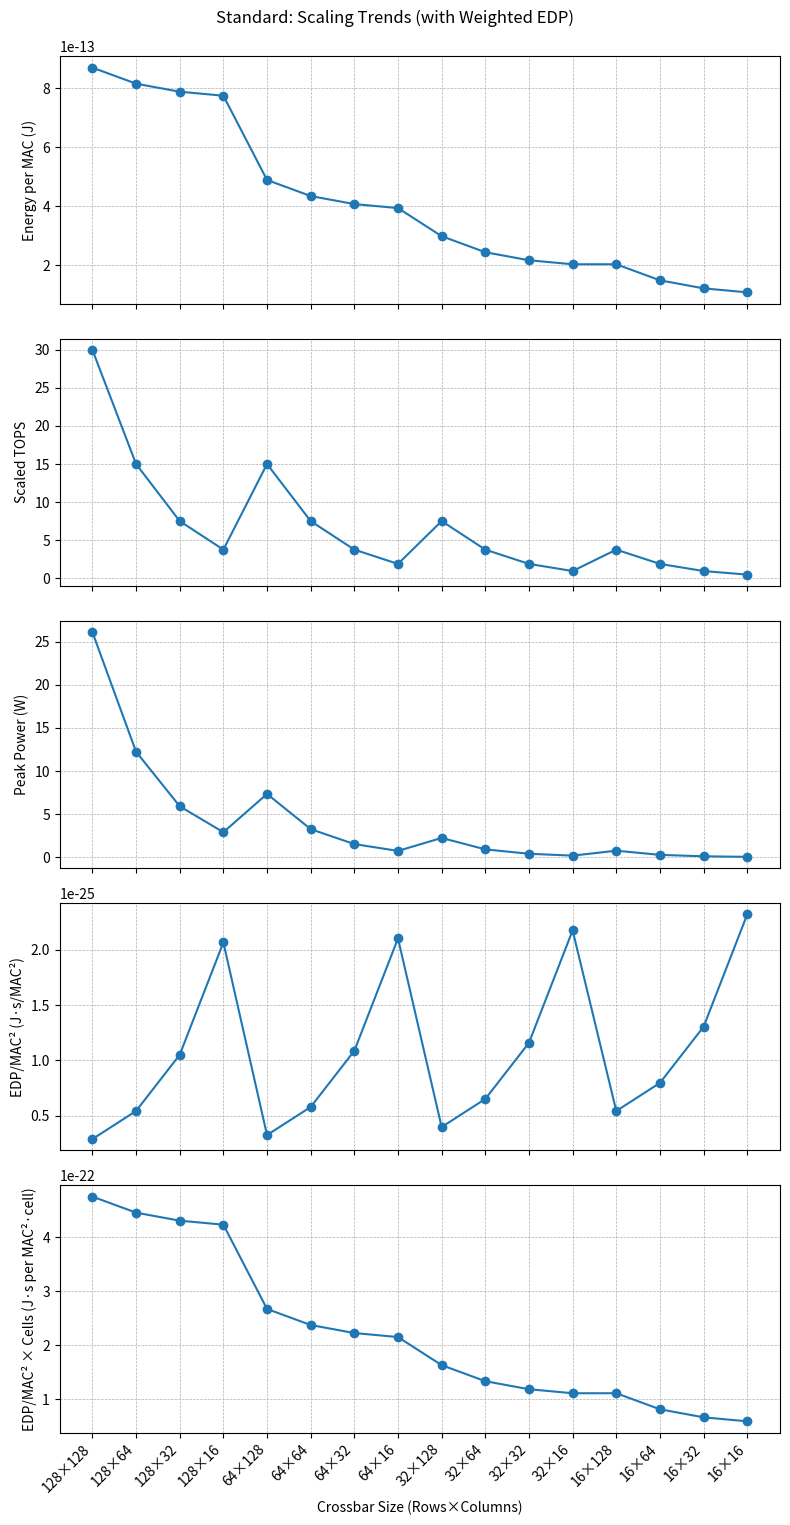
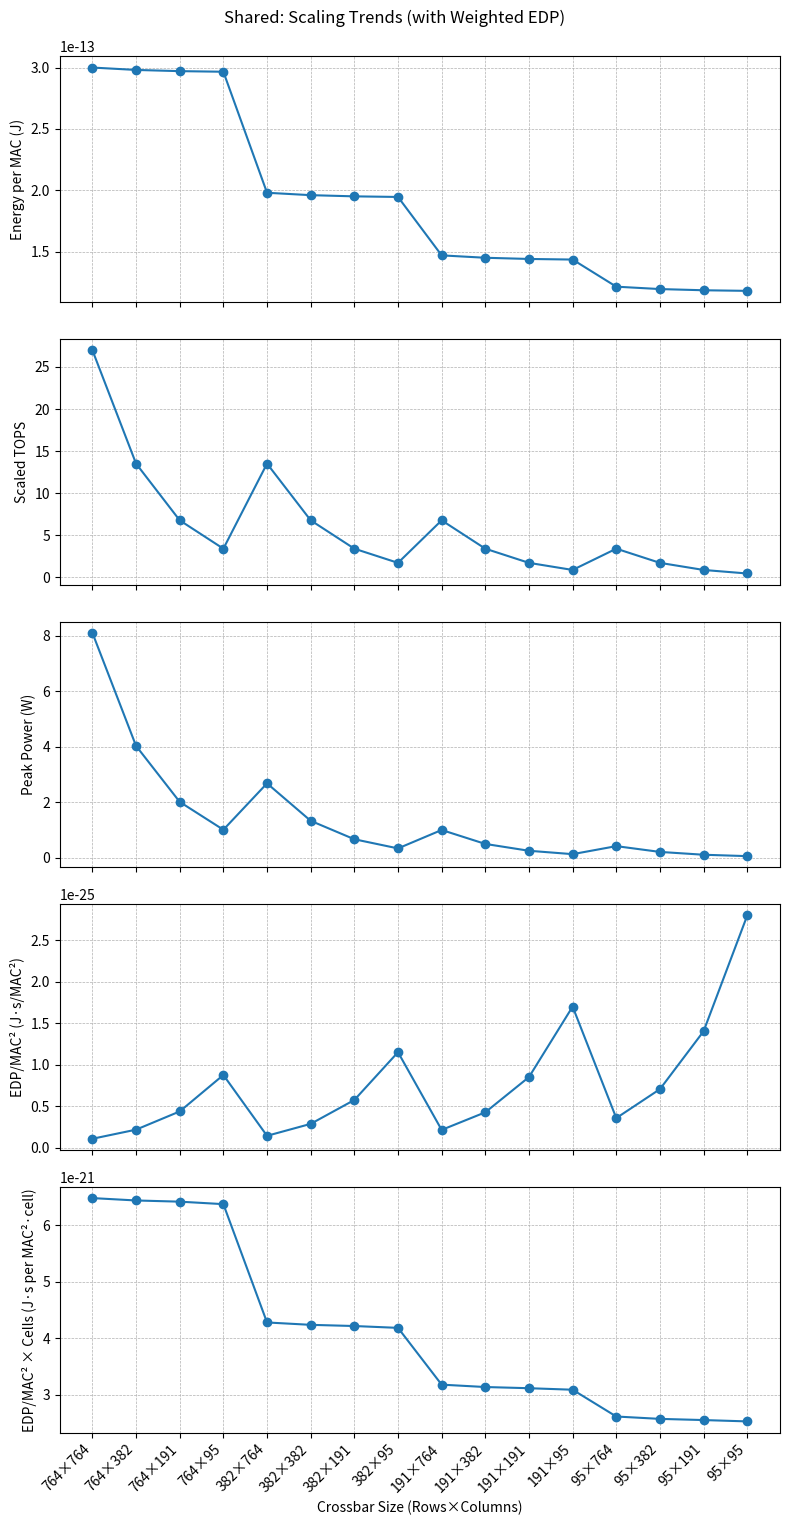
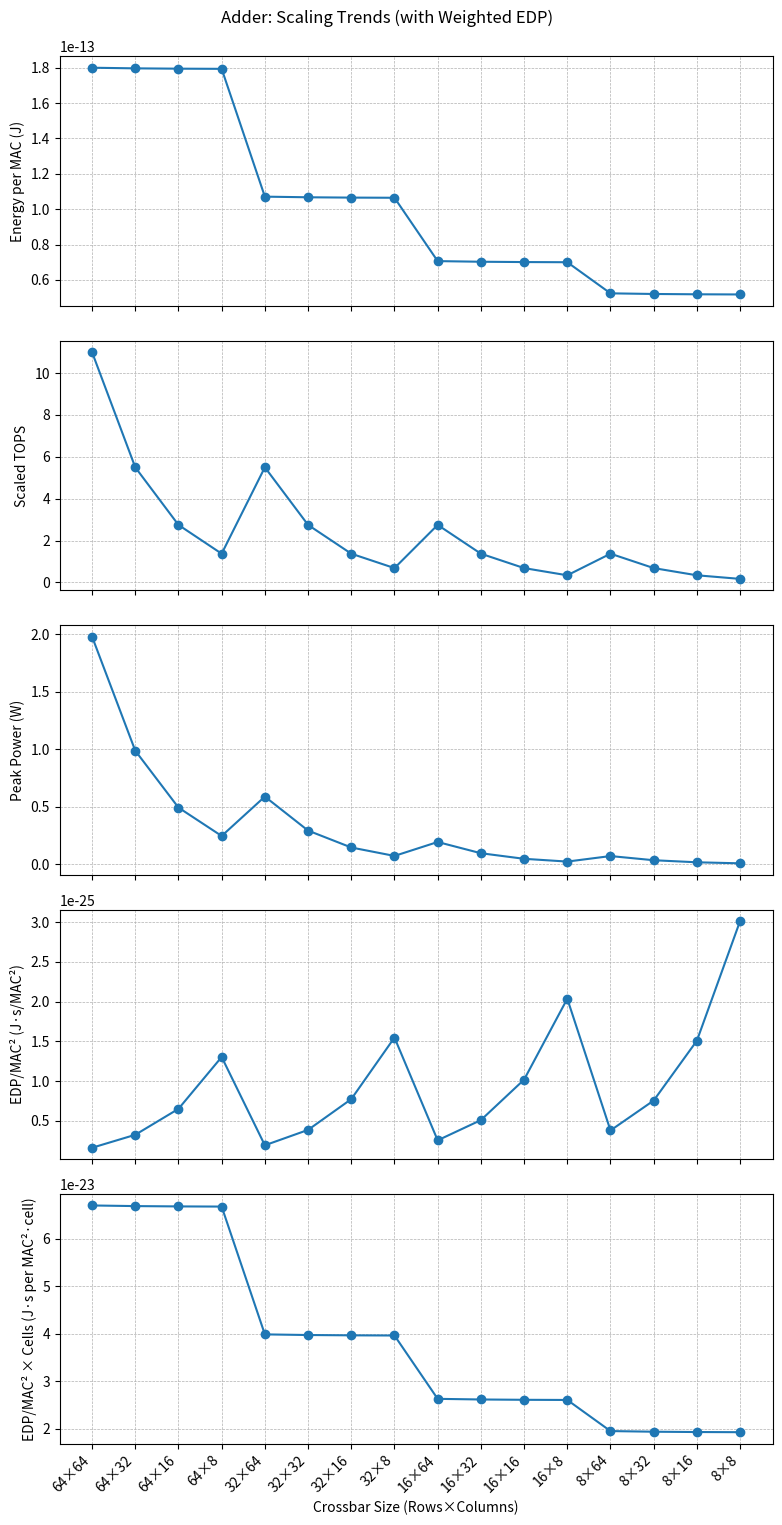
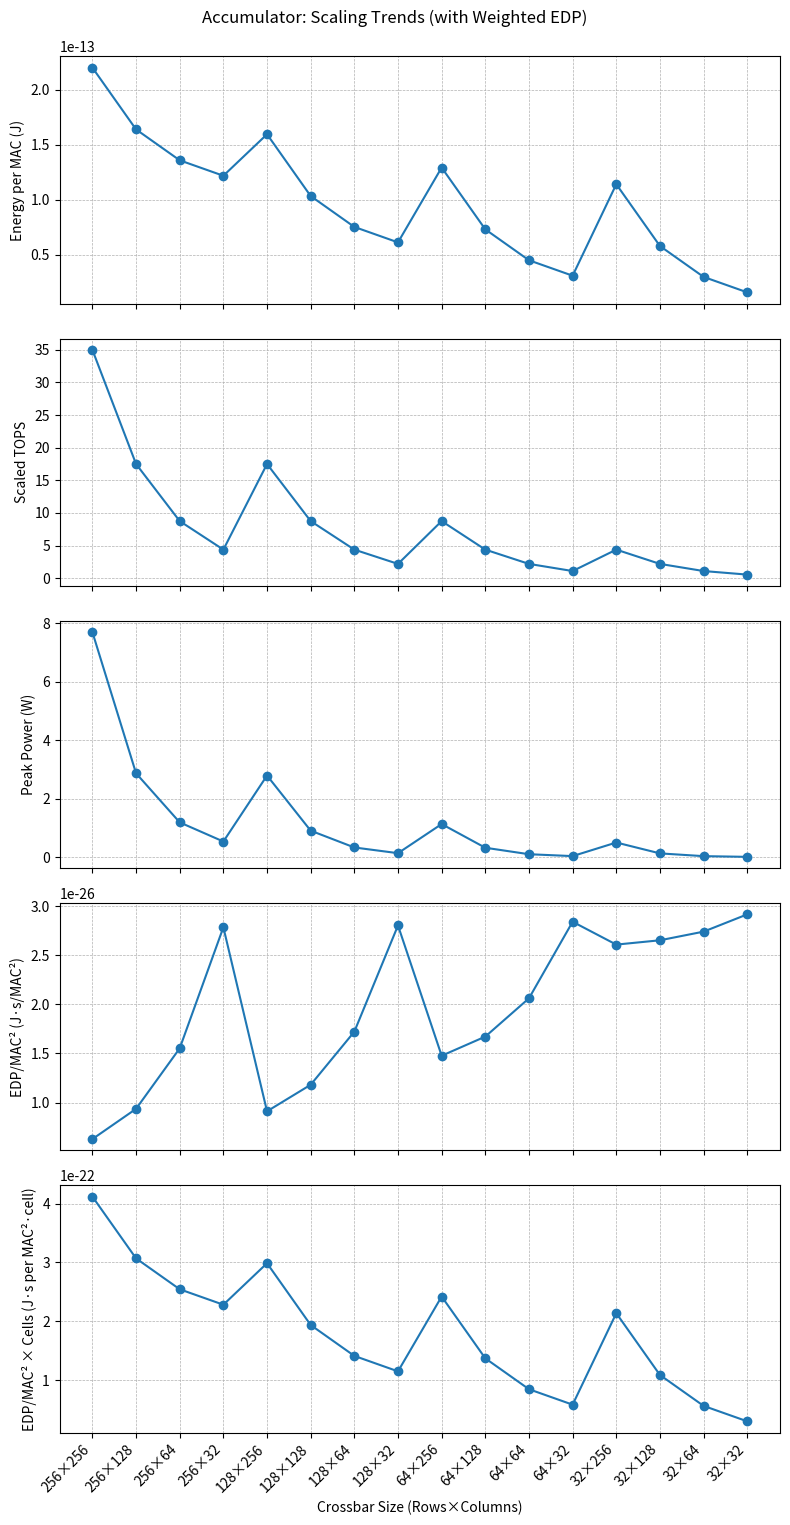
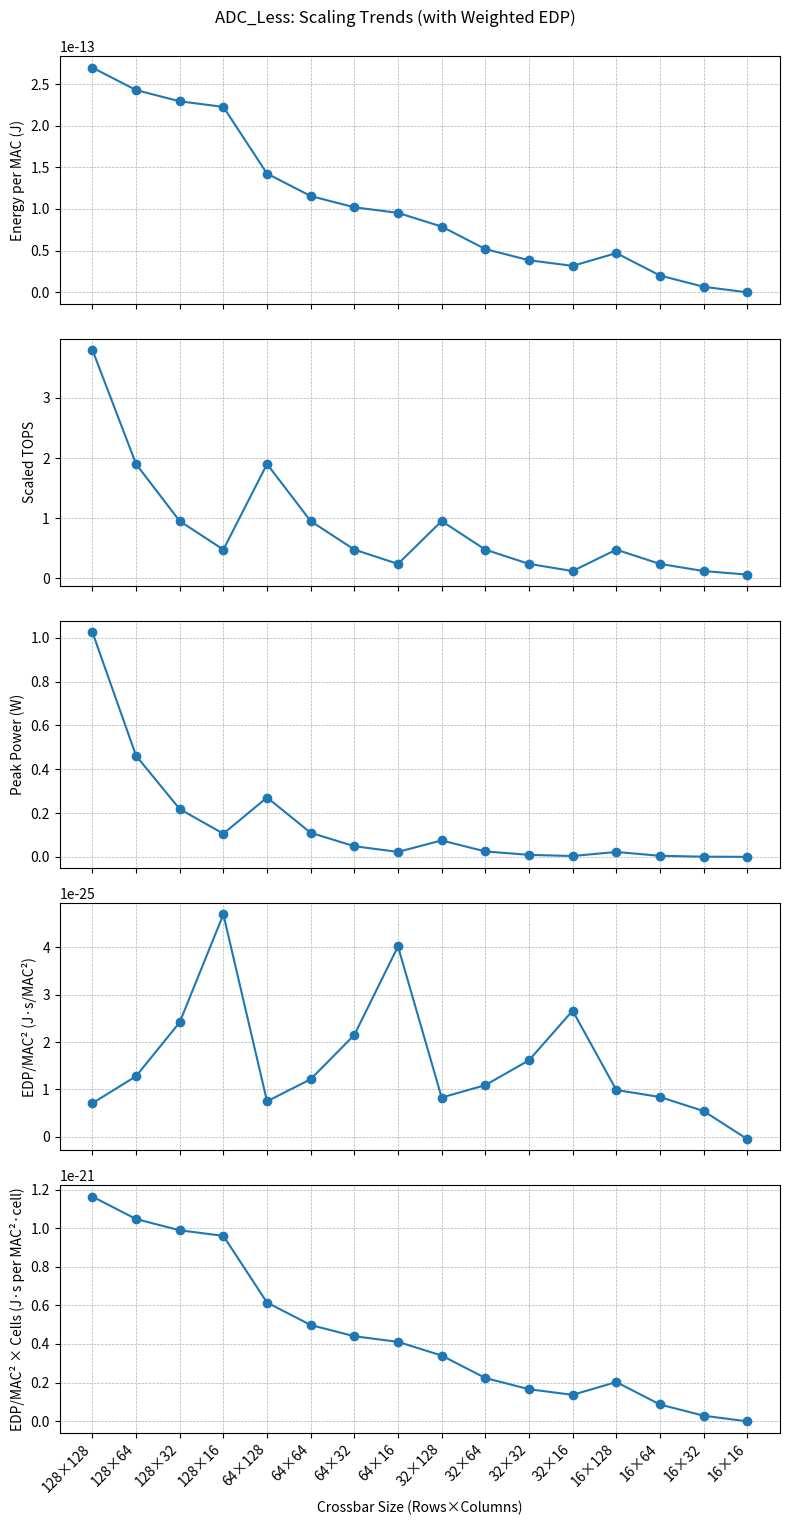

Python code for these plots, in order:
import math
import matplotlib.pyplot as plt

# 1) Chiplet specs (with TOPS and energy_per_mac)
chiplet_specs = {
    "Standard":    {"base": (128, 128), "rowKnob": 87.5, "colKnob": 12.5, "tops": 30.0, "energy_per_mac": 0.87e-12},
    "Shared":      {"base": (764, 764), "rowKnob": 68.0, "colKnob": 1.3,  "tops": 27.0, "energy_per_mac": 0.30e-12},
    "Adder":       {"base": (64,  64),  "rowKnob": 81.0, "colKnob": 0.4,  "tops": 11.0, "energy_per_mac": 0.18e-12},
    "Accumulator": {"base": (256, 256),"rowKnob": 55.0, "colKnob": 51.0, "tops": 35.0, "energy_per_mac": 0.22e-12},
    "ADC_Less":    {"base": (128, 128),"rowKnob": 94.4, "colKnob": 20.0, "tops": 3.8,  "energy_per_mac": 0.27e-12},
}

# 2) Scale factors (powers of two)
scales = [1.0, 0.5, 0.25, 0.125]
def plot_scaling_trends(chiplet_specs, scales):
    # Loop over each chiplet
    for name, spec in chiplet_specs.items():
        base_r, base_c = spec["base"]
        labels, energies, tops_scaled, powers, edp_mac2, weighted_edp = [], [], [], [], [], []

        # Generate metrics for each (row_scale, col_scale)
        for r_scale in scales:
            for c_scale in scales:
                r = int(base_r * r_scale)
                c = int(base_c * c_scale)
                # Energy per MAC scaling
                rowE = spec["rowKnob"] * r_scale
                colE = spec["colKnob"] * c_scale
                otherE = 100 - spec["rowKnob"] - spec["colKnob"]
                energy_ratio = (rowE + colE + otherE) / 100
                e_scaled = spec["energy_per_mac"] * energy_ratio

                # TOPS scaling and convert to ops/s
                tops_tops = spec["tops"] * (r_scale * c_scale)
                tops_ops = tops_tops * 1e12  # tera → ops/s

                # Peak power and EDP/MAC^2
                p_scaled = e_scaled * tops_ops            # Watts
                edp_scaled = e_scaled / tops_ops if tops_ops > 0 else 0  # J*s per MAC^2

                # Weighted by total cells (surrogate for storage)
                cells = r * c
                w_edp = edp_scaled * cells

                labels.append(f"{r}×{c}")
                energies.append(e_scaled)
                tops_scaled.append(tops_tops)
                powers.append(p_scaled)
                edp_mac2.append(edp_scaled)
                weighted_edp.append(w_edp)

        # Plot all 5 metrics as subplots
        fig, axes = plt.subplots(5, 1, figsize=(8, 16), sharex=True)
        fig.suptitle(f"{name}: Scaling Trends (with Weighted EDP)", y=0.95)

        axes[0].plot(labels, energies, marker='o')
        axes[0].set_ylabel('Energy per MAC (J)')

        axes[1].plot(labels, tops_scaled, marker='o')
        axes[1].set_ylabel('Scaled TOPS')

        axes[2].plot(labels, powers, marker='o')
        axes[2].set_ylabel('Peak Power (W)')

        axes[3].plot(labels, edp_mac2, marker='o')
        axes[3].set_ylabel('EDP/MAC² (J·s/MAC²)')

        axes[4].plot(labels, weighted_edp, marker='o')
        axes[4].set_ylabel('EDP/MAC² × Cells (J·s per MAC²·cell)')
        axes[4].set_xlabel('Crossbar Size (Rows×Columns)')

        for ax in axes:
            ax.grid(True, linestyle='--', linewidth=0.5)
        plt.setp(axes[-1].get_xticklabels(), rotation=45, ha='right')

        plt.tight_layout(rect=[0, 0, 1, 0.96])
        plt.show()

plot_scaling_trends(chiplet_specs, scales)